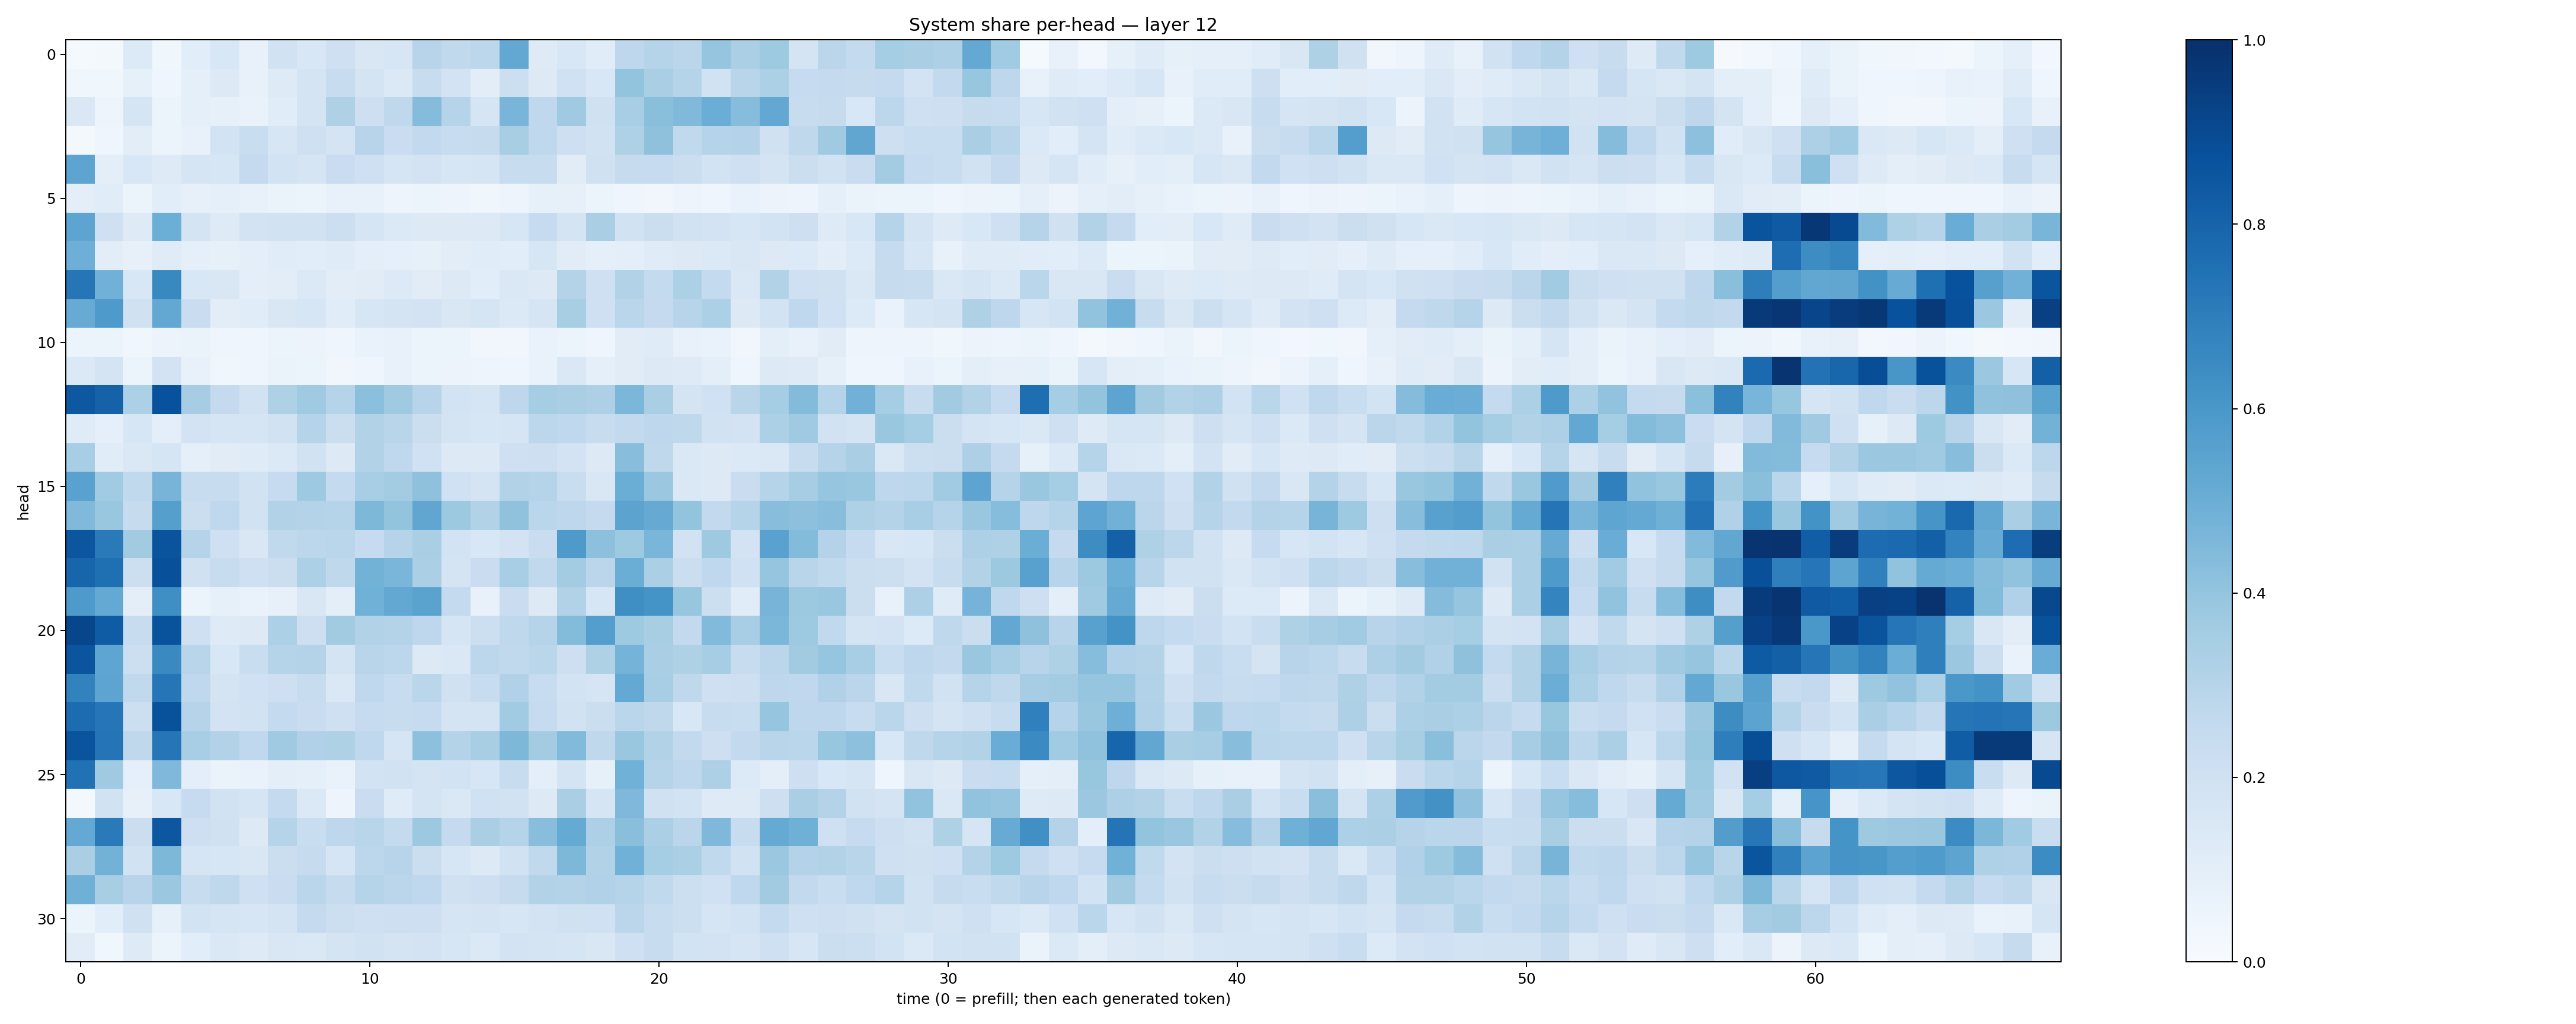

Values plotted in this chart, from the file beside it:
0.014383828, 0.018201668, 0.13309923, 0.036115836, 0.10865238, 0.15341866, 0.075776435, 0.19137487, 0.1536939, 0.2044051, 0.149623, 0.15731426, 0.29665044, 0.26434803, 0.28121623, 0.52374107, 0.122643046, 0.15491986, 0.11399328, 0.2766275, 0.29912114, 0.28429925, 0.39732212, 0.3342411
0.03602, 0.03665, 0.08316, 0.04632, 0.0932, 0.1294, 0.07298, 0.1244, 0.1743, 0.2416, 0.1762, 0.1387, 0.2393, 0.1824, 0.1043, 0.2155, 0.1303, 0.2006, 0.1535, 0.3992, 0.3387, 0.2981, 0.1936, 0.2897
0.1409, 0.04947, 0.165, 0.05218, 0.08685, 0.08264, 0.06778, 0.1135, 0.1766, 0.3235, 0.2141, 0.2699, 0.4342, 0.2991, 0.1671, 0.4667, 0.2666, 0.3681, 0.1978, 0.3462, 0.4241, 0.447, 0.5001, 0.4334
0.02151, 0.042, 0.1034, 0.05466, 0.07578, 0.1857, 0.2342, 0.1617, 0.2097, 0.179, 0.2934, 0.2285, 0.2589, 0.236, 0.2457, 0.341, 0.2692, 0.2112, 0.1886, 0.3242, 0.4136, 0.2648, 0.3, 0.3064
0.5413, 0.09533, 0.1535, 0.1215, 0.1646, 0.1564, 0.2531, 0.1864, 0.1645, 0.2268, 0.204, 0.1687, 0.1817, 0.1579, 0.1693, 0.2363, 0.2356, 0.1123, 0.1987, 0.2452, 0.2484, 0.2225, 0.1838, 0.2044
0.0991, 0.1151, 0.05989, 0.1073, 0.08036, 0.09253, 0.07701, 0.06286, 0.05895, 0.07139, 0.07228, 0.0469, 0.05441, 0.05016, 0.03879, 0.05016, 0.08466, 0.07908, 0.06227, 0.03924, 0.03489, 0.04801, 0.04647, 0.06677
0.541, 0.2105, 0.1217, 0.4995, 0.174, 0.124, 0.1821, 0.1895, 0.1917, 0.2158, 0.1683, 0.1404, 0.1327, 0.1326, 0.1276, 0.1582, 0.2465, 0.1771, 0.3388, 0.1931, 0.2212, 0.1925, 0.1809, 0.1567
0.4929, 0.1046, 0.0816, 0.1193, 0.08971, 0.0848, 0.1009, 0.1152, 0.1072, 0.1202, 0.09441, 0.09129, 0.08378, 0.1032, 0.1165, 0.1075, 0.159, 0.11, 0.09352, 0.09888, 0.1195, 0.1325, 0.1373, 0.1511
0.7323, 0.4839, 0.1544, 0.657, 0.1557, 0.1498, 0.09766, 0.1016, 0.1369, 0.1025, 0.1123, 0.1365, 0.1132, 0.1252, 0.1071, 0.1464, 0.1308, 0.3068, 0.2049, 0.3116, 0.257, 0.3287, 0.2541, 0.1433
0.5101, 0.5893, 0.1975, 0.5258, 0.2272, 0.1027, 0.1165, 0.1496, 0.1594, 0.1138, 0.1622, 0.1737, 0.1825, 0.1498, 0.1706, 0.1376, 0.1659, 0.3402, 0.2109, 0.2868, 0.2503, 0.2962, 0.3319, 0.1255
0.06061, 0.05461, 0.03761, 0.05471, 0.06501, 0.04054, 0.04532, 0.05172, 0.05857, 0.04558, 0.06916, 0.07116, 0.06172, 0.05459, 0.03275, 0.03489, 0.06903, 0.0622, 0.04481, 0.1098, 0.1199, 0.07763, 0.0667, 0.03286
0.1375, 0.1743, 0.05317, 0.1806, 0.07718, 0.0371, 0.04433, 0.06352, 0.06156, 0.0334, 0.04622, 0.07517, 0.052, 0.05496, 0.04795, 0.04016, 0.06824, 0.1408, 0.08629, 0.1124, 0.1259, 0.1241, 0.09861, 0.04216
0.8442, 0.8082, 0.3286, 0.8743, 0.3496, 0.2507, 0.1879, 0.3215, 0.3696, 0.2991, 0.4203, 0.3686, 0.2952, 0.1861, 0.166, 0.2771, 0.3519, 0.3362, 0.3256, 0.4575, 0.3388, 0.1793, 0.2007, 0.2917
0.1184, 0.08891, 0.1621, 0.09414, 0.1804, 0.1704, 0.1707, 0.1885, 0.2985, 0.2205, 0.3142, 0.2895, 0.2195, 0.177, 0.1631, 0.1682, 0.2799, 0.2681, 0.2364, 0.2606, 0.2761, 0.273, 0.1885, 0.1815
0.3473, 0.114, 0.1432, 0.1644, 0.09068, 0.1123, 0.1176, 0.1373, 0.1896, 0.1251, 0.3116, 0.2683, 0.2007, 0.1275, 0.1303, 0.2088, 0.2136, 0.1824, 0.1256, 0.4259, 0.272, 0.145, 0.1324, 0.1372
0.5521, 0.366, 0.2632, 0.4725, 0.2378, 0.2387, 0.193, 0.2478, 0.3739, 0.2576, 0.3475, 0.3585, 0.4111, 0.2026, 0.1722, 0.3094, 0.3009, 0.2337, 0.1514, 0.5025, 0.3816, 0.1466, 0.1307, 0.2284
0.4483, 0.3899, 0.2436, 0.5641, 0.221, 0.2686, 0.1953, 0.3115, 0.3056, 0.297, 0.4544, 0.4019, 0.5328, 0.3762, 0.3109, 0.4096, 0.2862, 0.2753, 0.2527, 0.5453, 0.5143, 0.3997, 0.259, 0.3014
0.8531, 0.7128, 0.3622, 0.8619, 0.2972, 0.208, 0.1495, 0.2627, 0.2792, 0.2878, 0.2475, 0.3042, 0.3373, 0.1871, 0.1544, 0.1804, 0.2275, 0.5866, 0.4176, 0.3715, 0.462, 0.1902, 0.3716, 0.1814
0.7963, 0.7545, 0.2164, 0.8781, 0.1981, 0.2354, 0.2089, 0.2194, 0.332, 0.2698, 0.4796, 0.462, 0.3332, 0.1791, 0.2271, 0.3444, 0.2655, 0.3566, 0.2847, 0.5013, 0.3329, 0.2229, 0.2669, 0.2022
0.5895, 0.5202, 0.09427, 0.6362, 0.05133, 0.08526, 0.06815, 0.07972, 0.1513, 0.09516, 0.4865, 0.5269, 0.5474, 0.2571, 0.07609, 0.23, 0.1281, 0.3091, 0.1627, 0.6329, 0.6171, 0.3939, 0.2155, 0.1165
0.9122, 0.8319, 0.2408, 0.8639, 0.2109, 0.1221, 0.1261, 0.3296, 0.2141, 0.3608, 0.3091, 0.3053, 0.2758, 0.1667, 0.2178, 0.2726, 0.298, 0.4376, 0.5669, 0.3736, 0.3428, 0.2608, 0.444, 0.3444
0.8569, 0.5358, 0.2181, 0.6549, 0.2896, 0.1559, 0.2333, 0.2971, 0.3059, 0.1731, 0.2911, 0.2811, 0.1271, 0.1454, 0.28, 0.2646, 0.2889, 0.2136, 0.3229, 0.4742, 0.3382, 0.3216, 0.3508, 0.2416
0.6821, 0.5419, 0.2636, 0.7267, 0.2688, 0.1795, 0.1995, 0.2141, 0.2384, 0.1456, 0.2686, 0.2391, 0.2873, 0.1982, 0.2386, 0.3198, 0.2359, 0.1849, 0.1654, 0.5196, 0.3467, 0.2714, 0.2095, 0.2138
0.7662, 0.7289, 0.2175, 0.8684, 0.297, 0.1826, 0.1942, 0.2565, 0.2287, 0.2064, 0.2483, 0.2347, 0.2484, 0.173, 0.1742, 0.364, 0.2462, 0.1926, 0.2244, 0.2853, 0.2713, 0.1527, 0.2383, 0.2315
0.8628, 0.7377, 0.2704, 0.7307, 0.3468, 0.3131, 0.2659, 0.3696, 0.3177, 0.322, 0.2689, 0.1689, 0.4172, 0.3069, 0.3435, 0.454, 0.358, 0.4432, 0.273, 0.3904, 0.3163, 0.2609, 0.2115, 0.2608
0.7476, 0.3695, 0.09308, 0.4528, 0.1007, 0.06346, 0.06934, 0.09835, 0.09257, 0.06895, 0.1863, 0.1889, 0.1731, 0.1856, 0.1604, 0.2404, 0.09732, 0.1783, 0.08279, 0.487, 0.2983, 0.2742, 0.3273, 0.1358
0.01924, 0.1953, 0.07882, 0.1551, 0.248, 0.1889, 0.1658, 0.2564, 0.1387, 0.04913, 0.2299, 0.1175, 0.1725, 0.1467, 0.2018, 0.1897, 0.1288, 0.3365, 0.1642, 0.4527, 0.1955, 0.1855, 0.1249, 0.1225
0.5234, 0.7142, 0.225, 0.8488, 0.2126, 0.1959, 0.1264, 0.3, 0.2315, 0.275, 0.2926, 0.255, 0.3758, 0.2511, 0.338, 0.3044, 0.4292, 0.5174, 0.3266, 0.4238, 0.3347, 0.2816, 0.4513, 0.2361
0.3379, 0.4799, 0.1909, 0.4566, 0.1716, 0.1638, 0.1497, 0.2237, 0.2439, 0.1642, 0.2798, 0.2962, 0.2251, 0.1582, 0.1278, 0.1953, 0.2646, 0.4564, 0.3148, 0.4851, 0.3521, 0.3354, 0.2631, 0.1948
0.4904, 0.3403, 0.2959, 0.381, 0.2374, 0.2697, 0.2083, 0.228, 0.2853, 0.2424, 0.3003, 0.2843, 0.2666, 0.1961, 0.2137, 0.2437, 0.3117, 0.3068, 0.3199, 0.2991, 0.265, 0.2167, 0.2003, 0.266
0.05274, 0.106, 0.1955, 0.08451, 0.1853, 0.1711, 0.1604, 0.1742, 0.251, 0.2187, 0.2094, 0.211, 0.2125, 0.1711, 0.1749, 0.159, 0.1812, 0.1983, 0.201, 0.2838, 0.2404, 0.2163, 0.166, 0.1859
0.1094, 0.03823, 0.1244, 0.05466, 0.1071, 0.1421, 0.1237, 0.1519, 0.1455, 0.1731, 0.1945, 0.179, 0.183, 0.1585, 0.14, 0.1802, 0.1765, 0.1687, 0.1489, 0.2095, 0.24, 0.186, 0.1821, 0.1714
